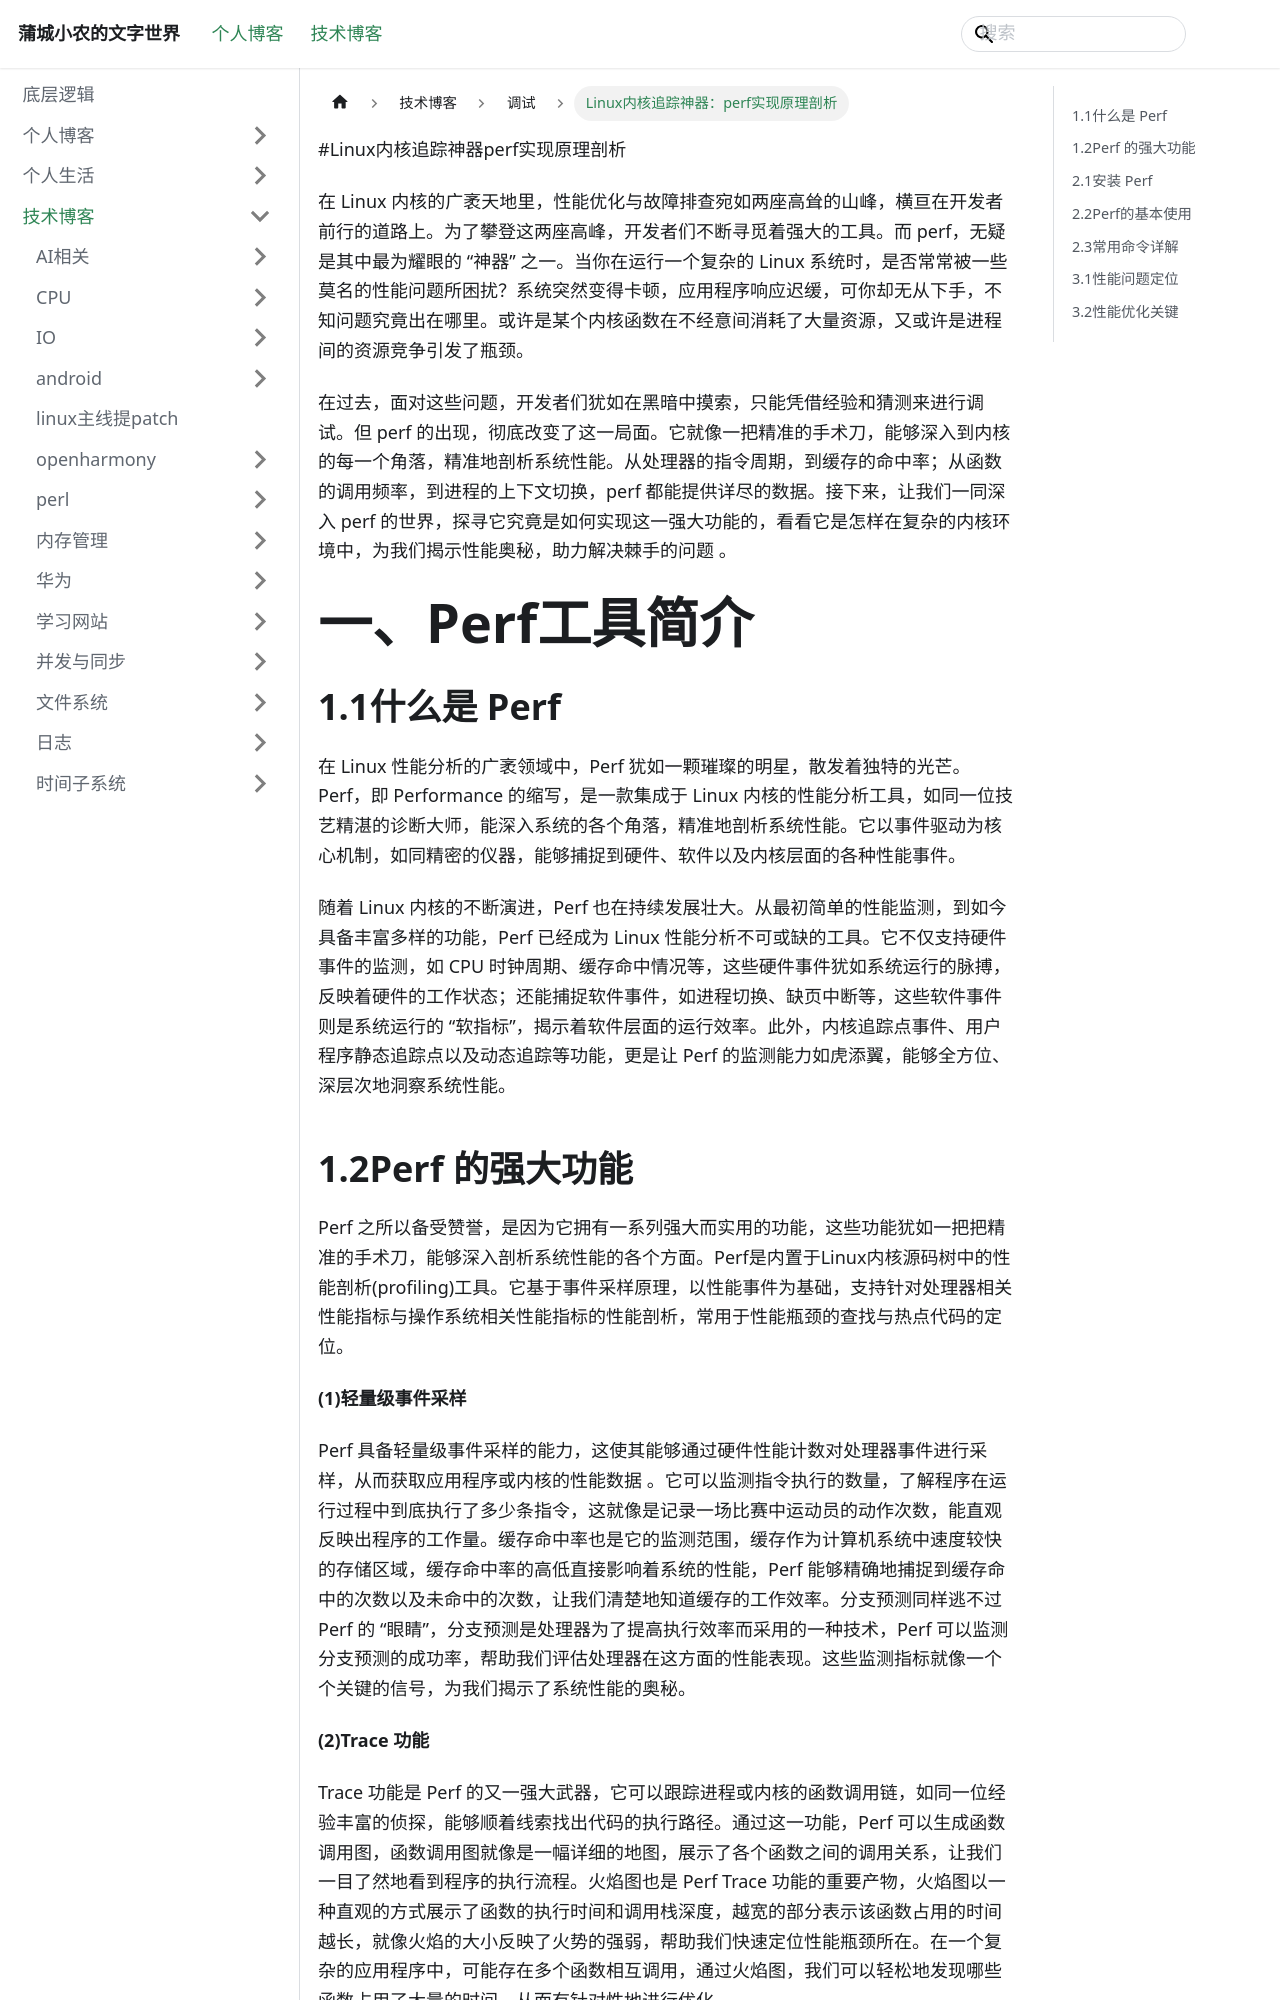

repository: changyuansmallfarmer/changyuansmallfarmer.github.io · page: docs/技术博客/调试/Linux内核追踪神器：perf实现原理剖析/index.html · generator: docusaurus

在 Linux 内核的广袤天地里，性能优化与故障排查宛如两座高耸的山峰，横亘在开发者前行的道路上。为了攀登这两座高峰，开发者们不断寻觅着强大的工具。而 perf，无疑是其中最为耀眼的 “神器” 之一。当你在运行一个复杂的 Linux 系统时，是否常常被一些莫名的性能问题所困扰？系统突然变得卡顿，应用程序响应迟缓，可你却无从下手，不知问题究竟出在哪里。或许是某个内核函数在不经意间消耗了大量资源，又或许是进程间的资源竞争引发了瓶颈。

在过去，面对这些问题，开发者们犹如在黑暗中摸索，只能凭借经验和猜测来进行调试。但 perf 的出现，彻底改变了这一局面。它就像一把精准的手术刀，能够深入到内核的每一个角落，精准地剖析系统性能。从处理器的指令周期，到缓存的命中率；从函数的调用频率，到进程的上下文切换，perf 都能提供详尽的数据。接下来，让我们一同深入 perf 的世界，探寻它究竟是如何实现这一强大功能的，看看它是怎样在复杂的内核环境中，为我们揭示性能奥秘，助力解决棘手的问题 。

# 一、Perf工具简介

## 1.1什么是 Perf

在 Linux 性能分析的广袤领域中，Perf 犹如一颗璀璨的明星，散发着独特的光芒。Perf，即 Performance 的缩写，是一款集成于 Linux 内核的性能分析工具，如同一位技艺精湛的诊断大师，能深入系统的各个角落，精准地剖析系统性能。它以事件驱动为核心机制，如同精密的仪器，能够捕捉到硬件、软件以及内核层面的各种性能事件。

随着 Linux 内核的不断演进，Perf 也在持续发展壮大。从最初简单的性能监测，到如今具备丰富多样的功能，Perf 已经成为 Linux 性能分析不可或缺的工具。它不仅支持硬件事件的监测，如 CPU 时钟周期、缓存命中情况等，这些硬件事件犹如系统运行的脉搏，反映着硬件的工作状态；还能捕捉软件事件，如进程切换、缺页中断等，这些软件事件则是系统运行的 “软指标”，揭示着软件层面的运行效率。此外，内核追踪点事件、用户程序静态追踪点以及动态追踪等功能，更是让 Perf 的监测能力如虎添翼，能够全方位、深层次地洞察系统性能。
